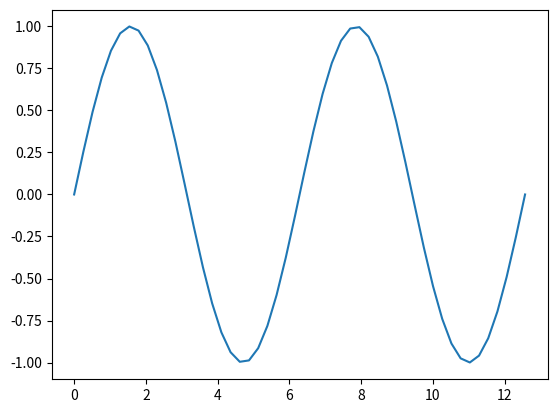

Here is the Python script that generated this plot:
import numpy as np
import matplotlib.pyplot as plt

x = np.linspace(0,4*np.pi,50)
y = np.sin(x)

plt.figure()
plt.plot(x,y)
plt.savefig("seno.png")